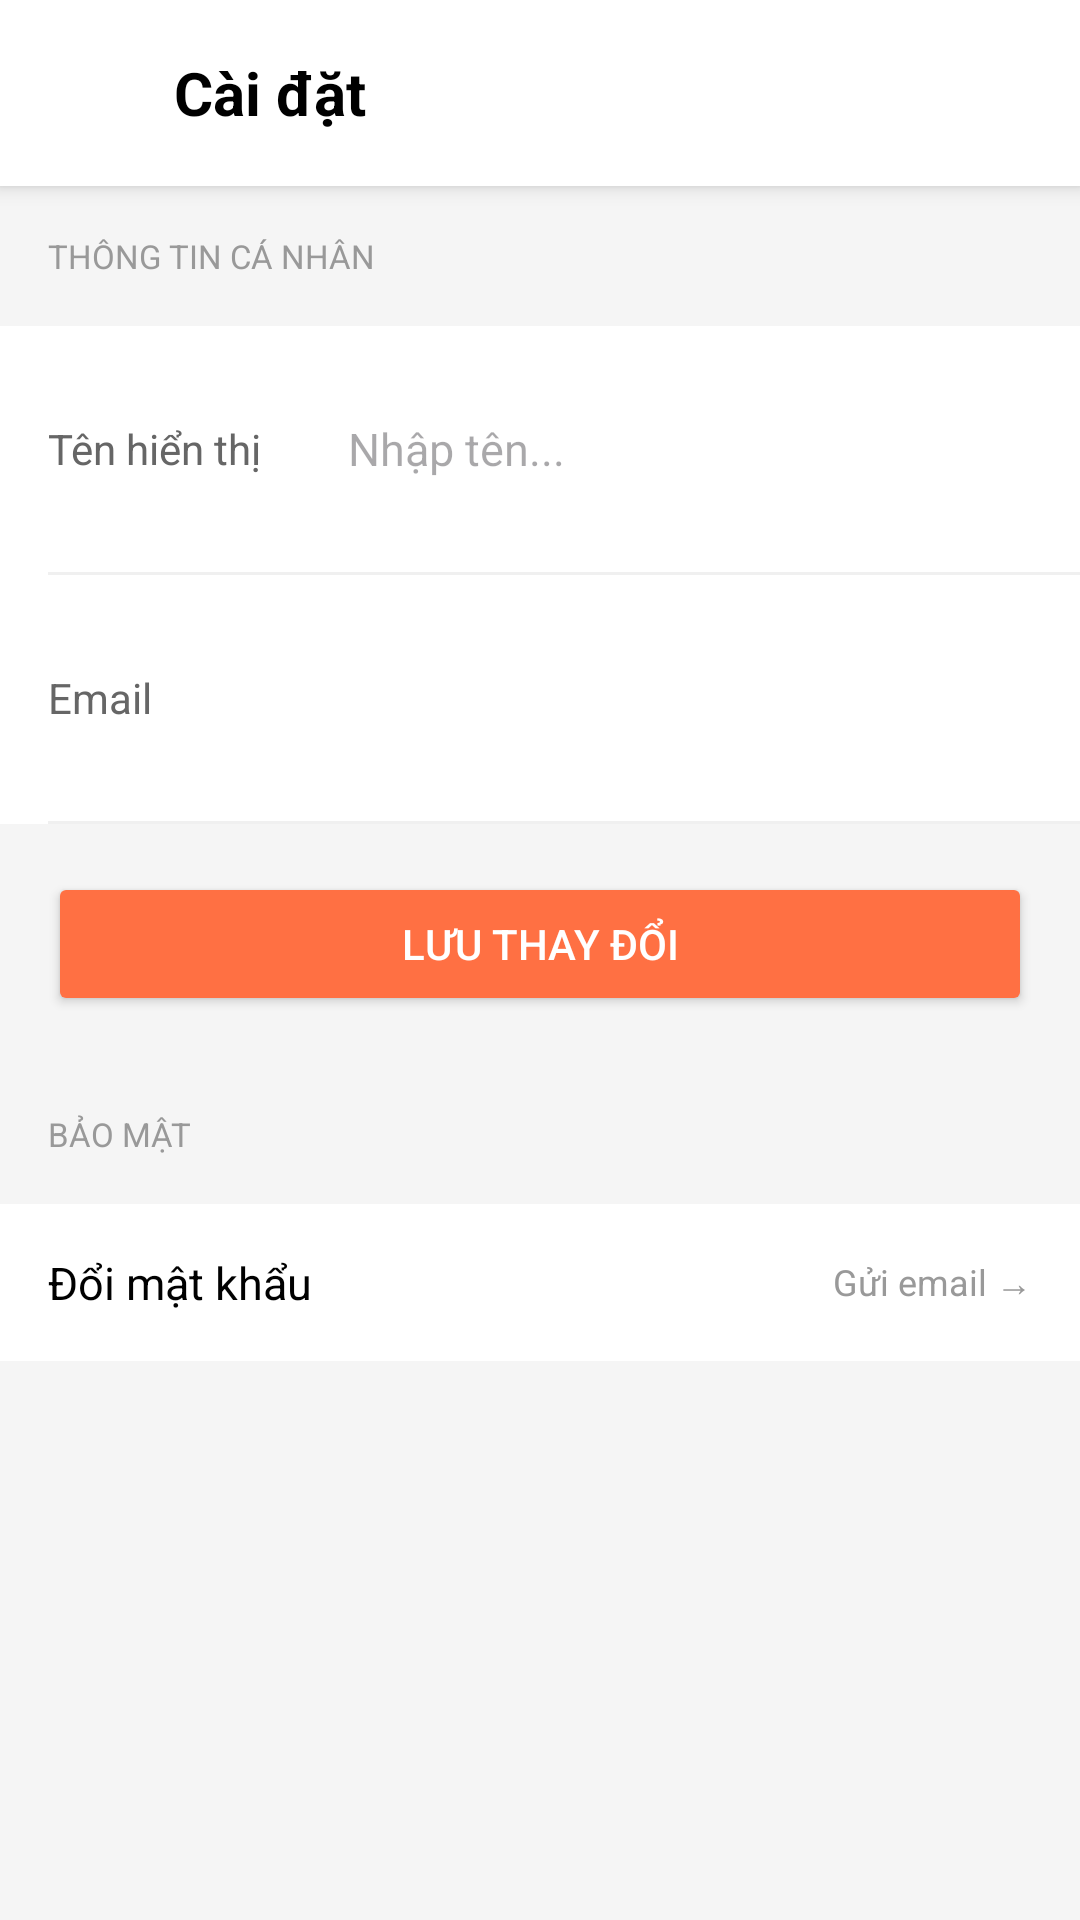

Here is an Android app screen rendered from its layout file. Give the layout XML and the strings, colors and styles it references.
<!-- AndroidManifest.xml: application theme Theme.VILOI -->
<!-- res/layout/fragment_cai_dat.xml -->
<?xml version="1.0" encoding="utf-8"?>
<ScrollView xmlns:android="http://schemas.android.com/apk/res/android"
    android:layout_width="match_parent"
    android:layout_height="match_parent"
    android:background="#F5F5F5">

    <LinearLayout
        android:layout_width="match_parent"
        android:layout_height="wrap_content"
        android:orientation="vertical">

        
        <LinearLayout
            android:layout_width="match_parent"
            android:layout_height="wrap_content"
            android:background="#FFFFFF"
            android:padding="16dp"
            android:gravity="center_vertical"
            android:elevation="4dp">

            <ImageView
                android:id="@+id/btnBack"
                android:layout_width="30dp"
                android:layout_height="30dp"
                android:src="@drawable/ic_muiten"
                android:layout_marginEnd="12dp"
                android:clickable="true"
                android:focusable="true"/>

            <TextView
                android:layout_width="wrap_content"
                android:layout_height="wrap_content"
                android:text="Cài đặt"
                android:textSize="20sp"
                android:textStyle="bold"
                android:textColor="#000000"/>
        </LinearLayout>

        
        <TextView
            android:layout_width="match_parent"
            android:layout_height="wrap_content"
            android:text="THÔNG TIN CÁ NHÂN"
            android:textSize="11sp"
            android:textColor="#999999"
            android:padding="16dp"
            android:paddingBottom="8dp"/>

        
        <LinearLayout
            android:layout_width="match_parent"
            android:layout_height="wrap_content"
            android:orientation="vertical"
            android:background="#FFFFFF">

            
            <LinearLayout
                android:layout_width="match_parent"
                android:layout_height="wrap_content"
                android:orientation="horizontal"
                android:padding="16dp"
                android:gravity="center_vertical">

                <TextView
                    android:layout_width="100dp"
                    android:layout_height="wrap_content"
                    android:text="Tên hiển thị"
                    android:textSize="14sp"
                    android:textColor="#666666"/>

                <EditText
                    android:id="@+id/etTenHienThi"
                    android:layout_width="50dp"
                    android:layout_height="50dp"
                    android:layout_weight="1"
                    android:hint="Nhập tên..."
                    android:textSize="15sp"
                    android:textColor="#000000"
                    android:background="@null"
                    android:imeOptions="actionNext"/>
            </LinearLayout>

            <View android:layout_width="match_parent" android:layout_height="1dp"
                android:background="#F0F0F0" android:layout_marginStart="16dp"/>

            
            <LinearLayout
                android:layout_width="match_parent"
                android:layout_height="wrap_content"
                android:orientation="horizontal"
                android:padding="16dp"
                android:gravity="center_vertical">

                <TextView
                    android:layout_width="100dp"
                    android:layout_height="wrap_content"
                    android:text="Email"
                    android:textSize="14sp"
                    android:textColor="#666666"/>

                <TextView
                    android:id="@+id/tvEmailReadonly"
                    android:layout_width="50dp"
                    android:layout_height="50dp"
                    android:layout_weight="1"
                    android:textSize="14sp"
                    android:textColor="#999999"
                    android:gravity="end"/>
            </LinearLayout>

            <View android:layout_width="match_parent" android:layout_height="1dp"
                android:background="#F0F0F0" android:layout_marginStart="16dp"/>


        </LinearLayout>

        
        <Button
            android:id="@+id/btnLuu"
            android:layout_width="match_parent"
            android:layout_height="wrap_content"
            android:text="Lưu thay đổi"
            android:textColor="#FFFFFF"
            android:backgroundTint="#FF7043"
            android:layout_margin="16dp"
            android:paddingTop="12dp"
            android:paddingBottom="12dp"/>

        
        <TextView
            android:layout_width="match_parent"
            android:layout_height="wrap_content"
            android:text="BẢO MẬT"
            android:textSize="11sp"
            android:textColor="#999999"
            android:padding="16dp"
            android:paddingBottom="8dp"/>

        <LinearLayout
            android:layout_width="match_parent"
            android:layout_height="wrap_content"
            android:orientation="vertical"
            android:background="#FFFFFF">

            <LinearLayout
                android:id="@+id/layoutDoiMatKhau"
                android:layout_width="match_parent"
                android:layout_height="wrap_content"
                android:orientation="horizontal"
                android:padding="16dp"
                android:gravity="center_vertical"
                android:clickable="true"
                android:focusable="true"
                android:background="?attr/selectableItemBackground">

                <TextView
                    android:layout_width="0dp"
                    android:layout_height="wrap_content"
                    android:layout_weight="1"
                    android:text="Đổi mật khẩu"
                    android:textSize="15sp"
                    android:textColor="#000000"/>

                <TextView
                    android:layout_width="wrap_content"
                    android:layout_height="wrap_content"
                    android:text="Gửi email →"
                    android:textSize="12sp"
                    android:textColor="#999999"/>
            </LinearLayout>
        </LinearLayout>

    </LinearLayout>
</ScrollView>
<!-- resources referenced by this layout -->
<resources>
  <style name="Theme.VILOI" parent="Base.Theme.VILOI" />
  <style name="Base.Theme.VILOI" parent="Theme.Material3.DayNight.NoActionBar">
          
          
      </style>
</resources>
